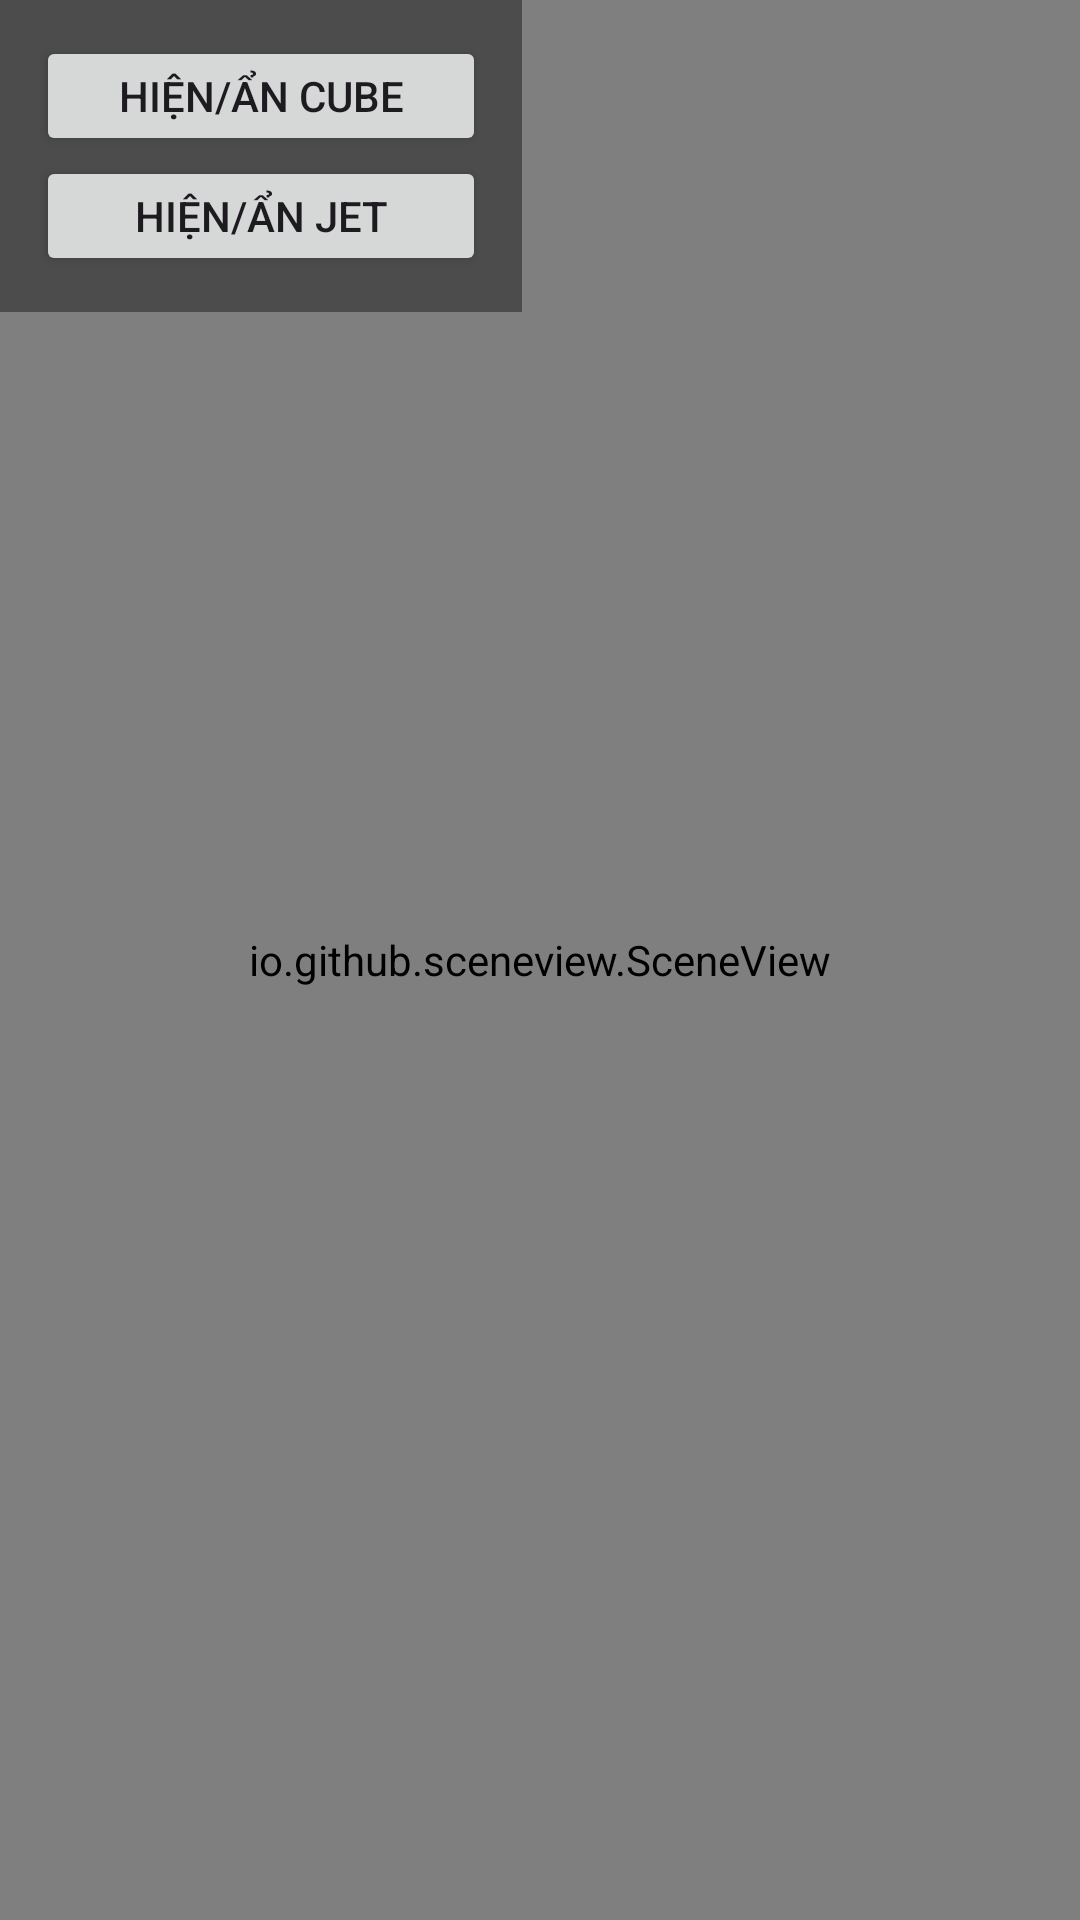

Reconstruct the res/layout file that produces this screen, plus the resources it refers to.
<!-- AndroidManifest.xml: application theme Theme.SmartPhysicApplication -->
<!-- res/layout/fragment_model_viewer.xml -->
<?xml version="1.0" encoding="utf-8"?>
<FrameLayout xmlns:android="http://schemas.android.com/apk/res/android"
    android:layout_width="match_parent"
    android:layout_height="match_parent">

    <io.github.sceneview.SceneView
        android:id="@+id/sceneView"
        android:layout_width="match_parent"
        android:layout_height="match_parent" />

    
    <LinearLayout
        android:layout_width="wrap_content"
        android:layout_height="wrap_content"
        android:orientation="vertical"
        android:padding="12dp"
        android:background="#66000000">
        <Button
            android:id="@+id/btnToggleCube"
            android:text="Hiện/Ẩn Cube" android:layout_height="40dp" android:layout_width="150dp"/>
        <Button
            android:id="@+id/btnToggleJet"
            android:text="Hiện/Ẩn Jet" android:layout_height="40dp" android:layout_width="150dp"/>
    </LinearLayout>
</FrameLayout>
<!-- resources referenced by this layout -->
<resources>
  <style name="Theme.SmartPhysicApplication" parent="Base.Theme.SmartPhysicApplication" />
  <style name="Base.Theme.SmartPhysicApplication" parent="Theme.Material3.DayNight.NoActionBar">
  
      </style>
</resources>
